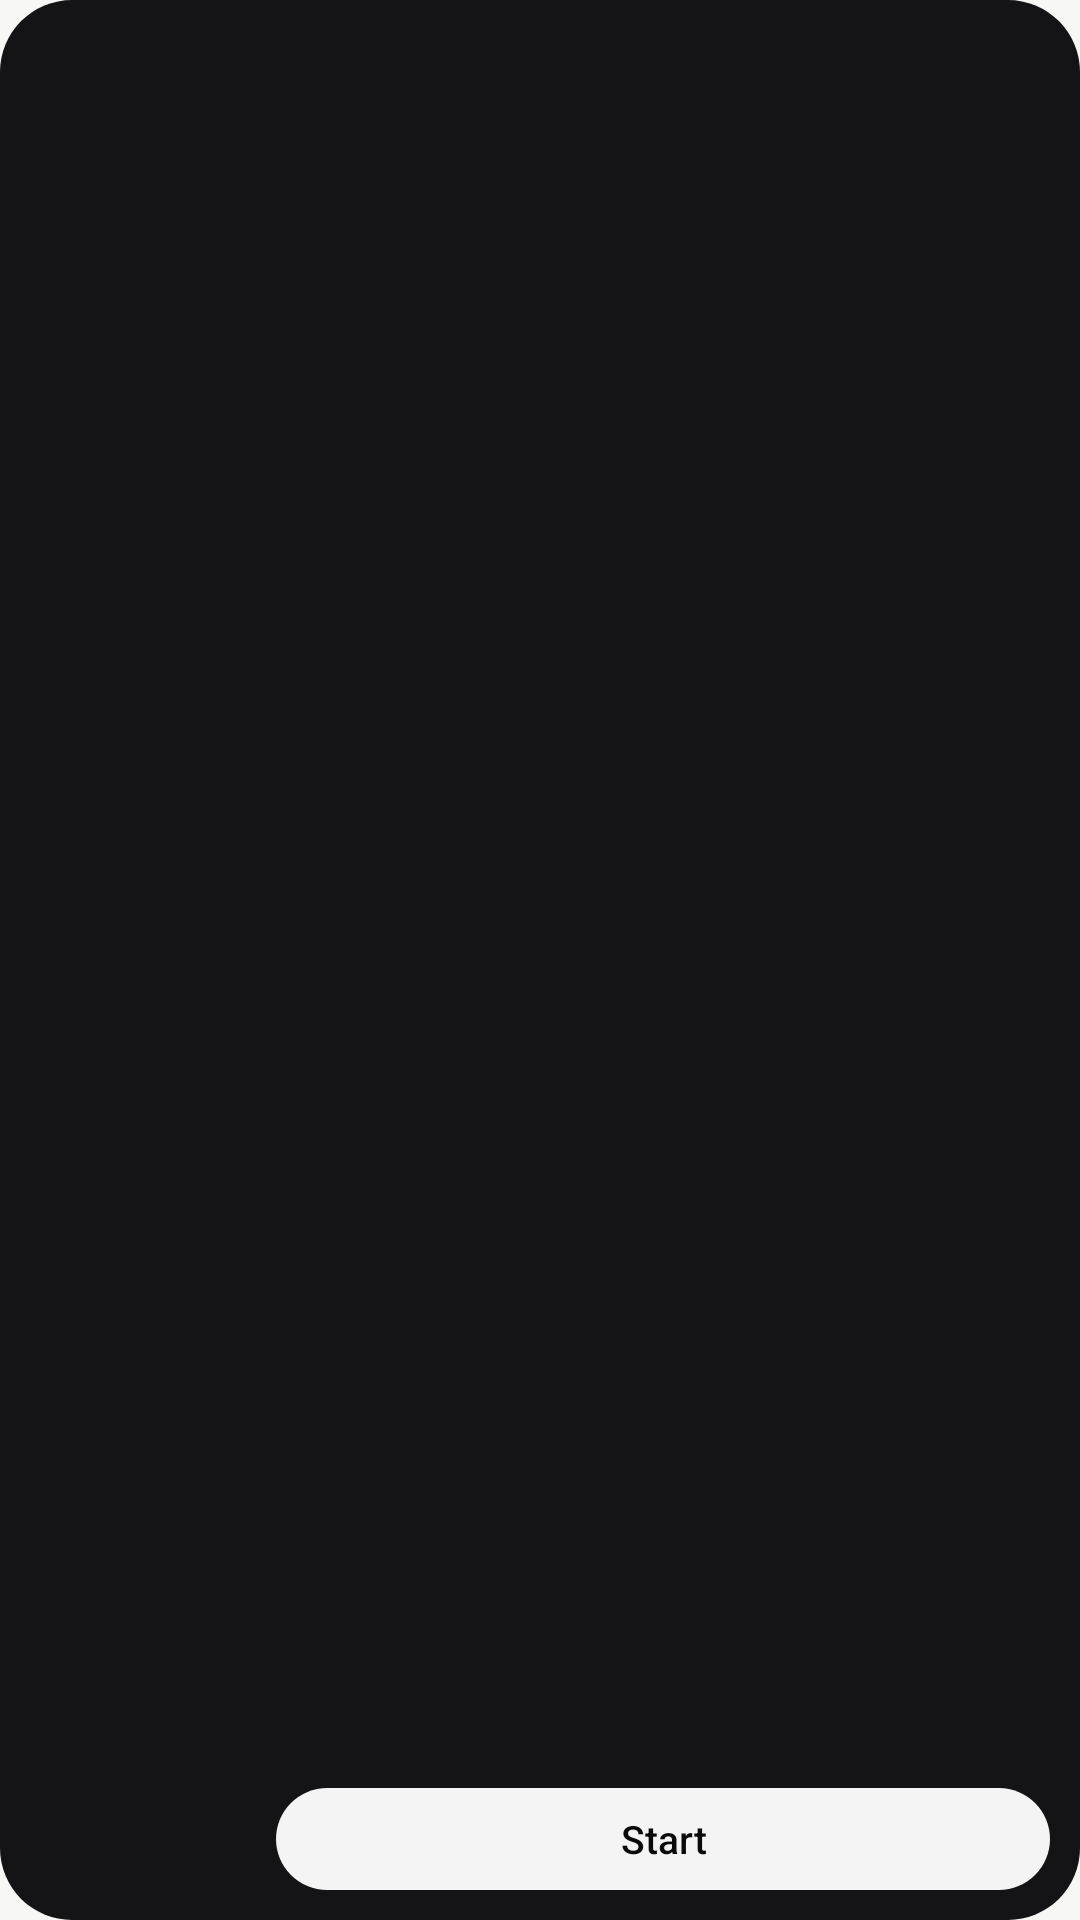

Write the Android layout XML for this screen, with the resource values it uses.
<!-- AndroidManifest.xml: application theme Theme.RideTrack -->
<!-- res/layout/hw_bike_2x1.xml -->
<?xml version="1.0" encoding="utf-8"?>
<LinearLayout xmlns:android="http://schemas.android.com/apk/res/android" android:id="@+id/root" android:layout_width="match_parent" android:layout_height="match_parent" android:background="@drawable/hw_card" android:gravity="center_vertical" android:orientation="horizontal" android:padding="10dp">
    <ViewFlipper android:id="@+id/flip_photo" android:layout_width="72dp" android:layout_height="match_parent" android:inAnimation="@anim/hw_slide_in" android:outAnimation="@anim/hw_slide_out" android:contentDescription="@string/hw_switch_bike" />
    <LinearLayout android:layout_width="0dp" android:layout_weight="1" android:layout_height="match_parent" android:layout_marginStart="10dp" android:orientation="vertical">
        <ViewFlipper android:id="@+id/flip_text" android:layout_width="match_parent" android:layout_height="0dp" android:layout_weight="1" android:inAnimation="@anim/hw_fade_in" android:outAnimation="@anim/hw_fade_out" />
        <TextView android:id="@+id/start" android:layout_width="match_parent" android:layout_height="34dp" android:background="@drawable/hw_pill_white" android:gravity="center" android:text="@string/hw_start" android:textColor="#FF0A0A0B" android:textSize="13sp" android:fontFamily="sans-serif-medium" />
    </LinearLayout>
</LinearLayout>
<!-- resources referenced by this layout -->
<resources>
  <!-- drawable hw_card (drawable) -->
  <?xml version="1.0" encoding="utf-8"?>
  <shape xmlns:android="http://schemas.android.com/apk/res/android" android:shape="rectangle">
      <solid android:color="#FF141416" />
      <corners android:radius="24dp" />
  </shape>
  <!-- drawable hw_pill_white (drawable) -->
  <?xml version="1.0" encoding="utf-8"?>
  <shape xmlns:android="http://schemas.android.com/apk/res/android" android:shape="rectangle">
      <solid android:color="#FFF4F4F5" />
      <corners android:radius="999dp" />
  </shape>
  <string name="hw_start">Start</string>
  <string name="hw_switch_bike">Switch bike</string>
  <style name="Theme.RideTrack" parent="android:Theme.Material.NoActionBar">
          <item name="android:windowBackground">@color/window_background</item>
          <item name="android:statusBarColor">@android:color/transparent</item>
          <item name="android:navigationBarColor">@android:color/transparent</item>
      </style>
  <color name="window_background">#FFF7F7F5</color>
</resources>
